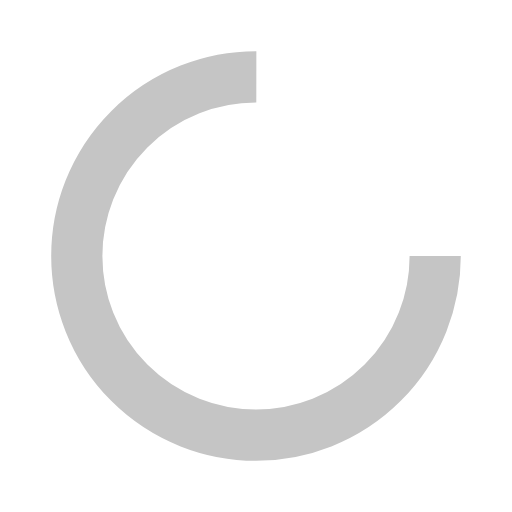
t = 0.00 s
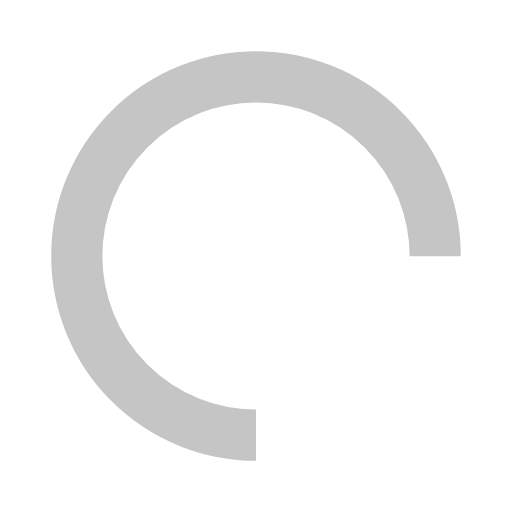
t = 0.25 s
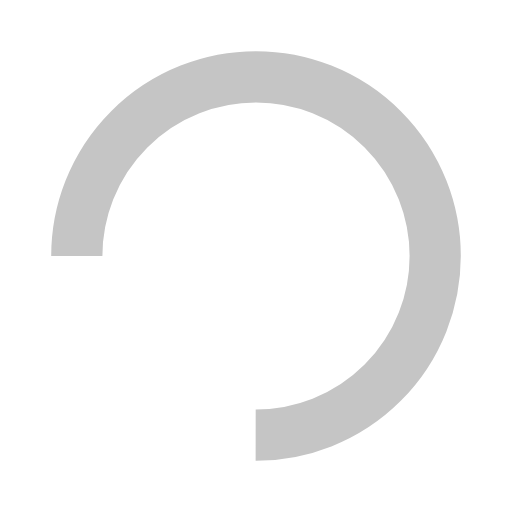
t = 0.50 s
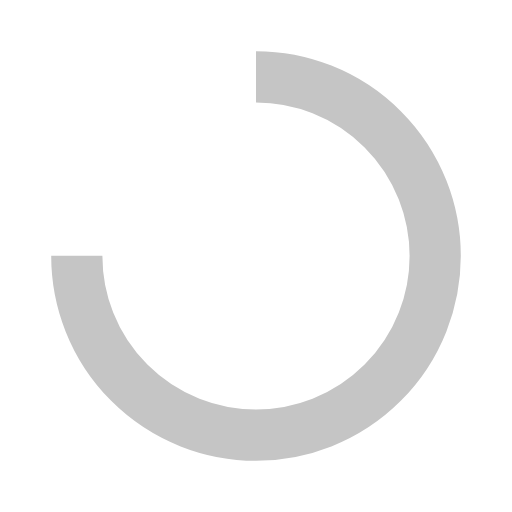
t = 0.75 s

The animated SVG that drew these frames (rendered in a browser with its animation timeline set to each time). Animation: 1 SMIL element (animateTransform=1); one cycle of 1.00 s, repeats indefinitely.

<?xml version="1.0" encoding="utf-8"?>
<svg xmlns="http://www.w3.org/2000/svg" xmlns:xlink="http://www.w3.org/1999/xlink" style="margin: auto; background: none; display: block; shape-rendering: auto;" width="50px" height="50px" viewBox="0 0 100 100" preserveAspectRatio="xMidYMid">
<circle cx="50" cy="50" fill="none" stroke="#c5c5c5" stroke-width="10" r="35" stroke-dasharray="164.93361431346415 56.97787143782138">
  <animateTransform attributeName="transform" type="rotate" repeatCount="indefinite" dur="1s" values="0 50 50;360 50 50" keyTimes="0;1"></animateTransform>
</circle>
<!-- [ldio] generated by https://loading.io/ --></svg>